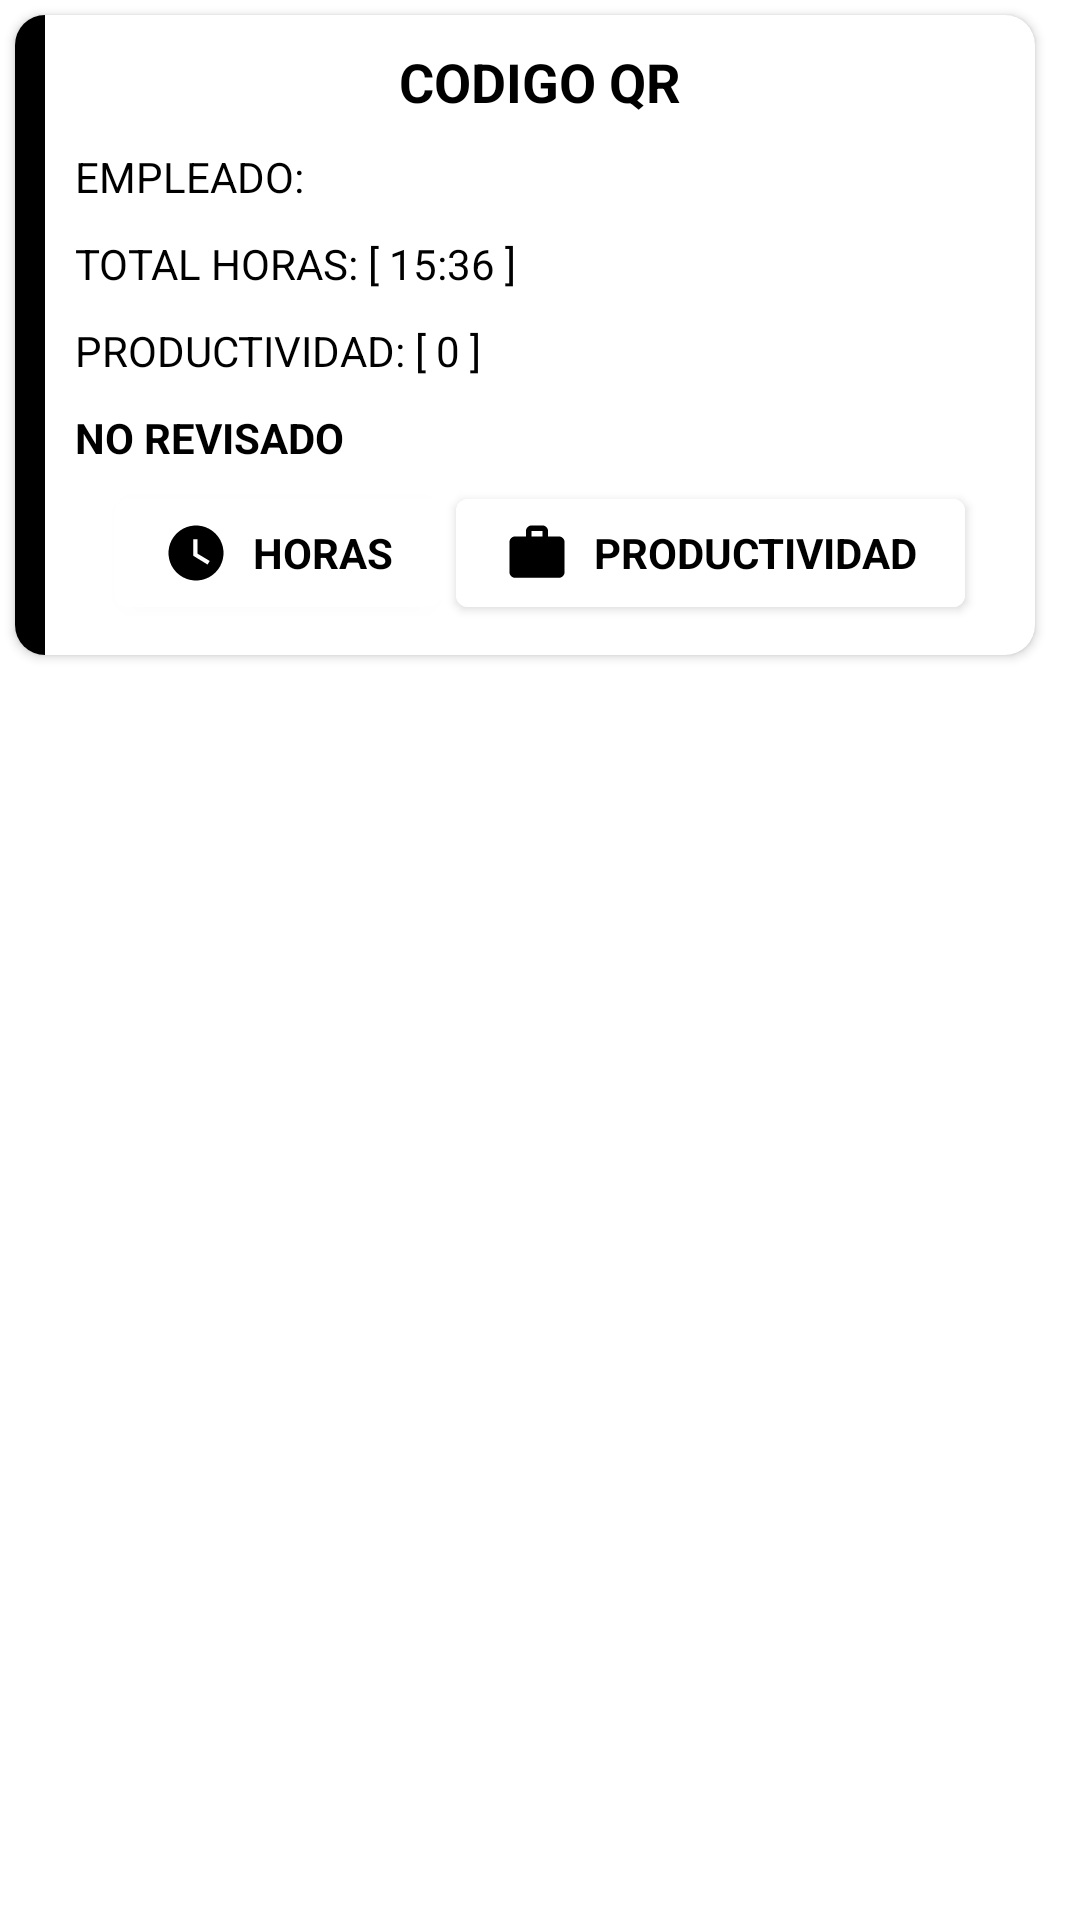

Android layout source for this screen:
<!-- AndroidManifest.xml: application theme Theme.GuideCSharp -->
<!-- res/layout/fila_detalle_tareo_sqlite.xml -->
<?xml version="1.0" encoding="utf-8"?>
<LinearLayout xmlns:android="http://schemas.android.com/apk/res/android"
    xmlns:app="http://schemas.android.com/apk/res-auto"
    android:layout_width="match_parent"
    android:layout_height="wrap_content"
    android:orientation="vertical">

    <androidx.cardview.widget.CardView
        android:layout_width="match_parent"
        android:layout_height="wrap_content"
        android:layout_marginTop="5dp"
        android:layout_marginBottom="5dp"
        android:layout_marginStart="5dp"
        android:layout_marginEnd="15dp"
        android:backgroundTint="@color/white"
        app:cardCornerRadius="10dp"
        android:foreground="?attr/selectableItemBackground"
        android:transitionName="cardTransition"
        app:cardBackgroundColor="#F5F5F5">

        <LinearLayout
            android:layout_width="match_parent"
            android:layout_height="wrap_content"
            android:orientation="horizontal">

            <View
                android:layout_width="10dp"
                android:layout_height="match_parent"
                android:background="@color/black" />

            <LinearLayout
                android:layout_width="match_parent"
                android:layout_height="wrap_content"
                android:layout_weight="1"
                android:orientation="vertical"
                android:padding="10dp">

                <TextView
                    android:id="@+id/txtCodigoQR"
                    android:layout_width="match_parent"
                    android:layout_height="match_parent"
                    android:background="@color/white"
                    android:text="CODIGO QR"
                    android:textAlignment="center"
                    android:textColor="@color/black"
                    android:textSize="18sp"
                    android:textStyle="bold" />

                <TextView
                    android:id="@+id/txtEmpleado"
                    android:layout_width="match_parent"
                    android:layout_height="wrap_content"
                    android:layout_marginTop="10dp"
                    android:text="EMPLEADO:"
                    android:textColor="@color/black"
                    android:textSize="14sp" />

                <TextView
                    android:id="@+id/txtTotalHoras"
                    android:layout_width="match_parent"
                    android:layout_height="wrap_content"
                    android:layout_marginTop="10dp"
                    android:text="TOTAL HORAS: [ 15:36 ]"
                    android:textColor="@color/black"
                    android:textSize="14sp" />

                <TextView
                    android:id="@+id/txtProductividad"
                    android:layout_width="match_parent"
                    android:layout_height="wrap_content"
                    android:layout_marginTop="10dp"
                    android:text="PRODUCTIVIDAD: [ 0 ]"
                    android:textColor="@color/black"
                    android:textSize="14sp" />

                <TextView
                    android:id="@+id/txtEstadoRevision"
                    android:layout_width="match_parent"
                    android:layout_height="wrap_content"
                    android:layout_marginTop="10dp"
                    android:text="NO REVISADO"
                    android:textColor="@color/black"
                    android:textSize="14sp"
                    android:textStyle="bold" />

                <LinearLayout
                    android:layout_width="match_parent"
                    android:layout_height="wrap_content"
                    android:layout_marginTop="5dp"
                    android:gravity="center"
                    android:orientation="horizontal">

                    <Button
                        android:id="@+id/btnCambiarHoras"
                        style="@style/Widget.MaterialComponents.TextInputLayout.OutlinedBox"
                        android:layout_width="wrap_content"
                        android:layout_height="wrap_content"
                        android:backgroundTint="@color/white"
                        android:selectAllOnFocus="true"
                        android:shadowRadius="15"
                        android:text="HORAS"
                        android:textAllCaps="true"
                        android:textColor="@color/black"
                        android:textSize="14sp"
                        android:textStyle="bold"
                        android:visibility="visible"
                        app:icon="@drawable/reloj"
                        app:iconSize="22dp"
                        app:iconTint="@color/black" />

                    <Button
                        android:id="@+id/btnProductividad"
                        style="@style/Widget.MaterialComponents.TextInputLayout.OutlinedBox"
                        android:layout_width="wrap_content"
                        android:layout_height="wrap_content"
                        android:layout_marginStart="5dp"
                        android:backgroundTint="@color/white"
                        android:selectAllOnFocus="true"
                        android:shadowRadius="15"
                        android:text="PRODUCTIVIDAD"
                        android:textAllCaps="true"
                        android:textColor="@color/black"
                        android:textSize="14sp"
                        android:textStyle="bold"
                        android:visibility="visible"
                        app:icon="@drawable/productividad"
                        app:iconSize="22dp"
                        app:iconTint="@color/black" />
                </LinearLayout>

            </LinearLayout>

        </LinearLayout>

    </androidx.cardview.widget.CardView>


</LinearLayout>
<!-- resources referenced by this layout -->
<resources>
  <color name="black">#FF000000</color>
  <color name="white">#FFFFFFFF</color>
  <!-- drawable productividad (drawable) -->
  <vector android:height="24dp" android:tint="#3B72E5"
      android:viewportHeight="24" android:viewportWidth="24"
      android:width="24dp" xmlns:android="http://schemas.android.com/apk/res/android">
      <path android:fillColor="@android:color/white" android:pathData="M20,6h-4L16,4c0,-1.11 -0.89,-2 -2,-2h-4c-1.11,0 -2,0.89 -2,2v2L4,6c-1.11,0 -1.99,0.89 -1.99,2L2,19c0,1.11 0.89,2 2,2h16c1.11,0 2,-0.89 2,-2L22,8c0,-1.11 -0.89,-2 -2,-2zM14,6h-4L10,4h4v2z"/>
  </vector>
  <!-- drawable reloj (drawable) -->
  <vector android:height="24dp" android:tint="#3B72E5"
      android:viewportHeight="24" android:viewportWidth="24"
      android:width="24dp" xmlns:android="http://schemas.android.com/apk/res/android">
      <path android:fillColor="@android:color/white" android:pathData="M12,2C6.5,2 2,6.5 2,12s4.5,10 10,10s10,-4.5 10,-10S17.5,2 12,2zM16.2,16.2L11,13V7h1.5v5.2l4.5,2.7L16.2,16.2z"/>
  </vector>
  <style name="Theme.GuideCSharp" parent="Theme.MaterialComponents.DayNight.DarkActionBar">
          
          <item name="colorPrimary">@color/purple_500</item>
          <item name="colorPrimaryVariant">@color/purple_700</item>
          <item name="colorOnPrimary">@color/white</item>
          
          <item name="colorSecondary">@color/teal_200</item>
          <item name="colorSecondaryVariant">@color/teal_700</item>
          <item name="colorOnSecondary">@color/black</item>
          
          <item name="android:statusBarColor" tools:targetApi="l">?attr/colorPrimaryVariant</item>
          <item name="windowActionBar">false</item>
          <item name="windowNoTitle">true</item>
          
          <item name="android:panelFullBackground">@android:color/white</item>
          <item name="panelMenuListTheme">@style/AppTheme.PopupMenuStyle</item>
      </style>
  <color name="purple_500">#FF6200EE</color>
  <color name="purple_700">#FF3700B3</color>
  <color name="teal_200">#FF03DAC5</color>
  <color name="teal_700">#FF018786</color>
  <style name="AppTheme.PopupMenuStyle" parent="@style/Widget.AppCompat.PopupMenu">
          <item name="android:dropDownHorizontalOffset">0dp</item>
          <item name="android:dropDownVerticalOffset">0dp</item>
          <item name="android:popupBackground">@android:color/white</item>
          <item name="overlapAnchor">false</item>
          <item name="android:dropDownWidth">wrap_content</item>
          <item name="android:listPreferredItemHeightSmall">40dp</item>
          <item name="android:textAppearance">?android:attr/textAppearanceMedium</item>
          <item name="android:panelBackground">@android:color/white</item>
          <item name="listMenuViewStyle">@style/Widget.AppCompat.ListView.Menu</item>
          <item name="android:listDivider">@android:color/darker_gray</item>
          <item name="android:dividerHeight">1dp</item>
          <item name="android:showDividers">middle</item>
          <item name="android:divider">@android:color/darker_gray</item>
      </style>
</resources>
